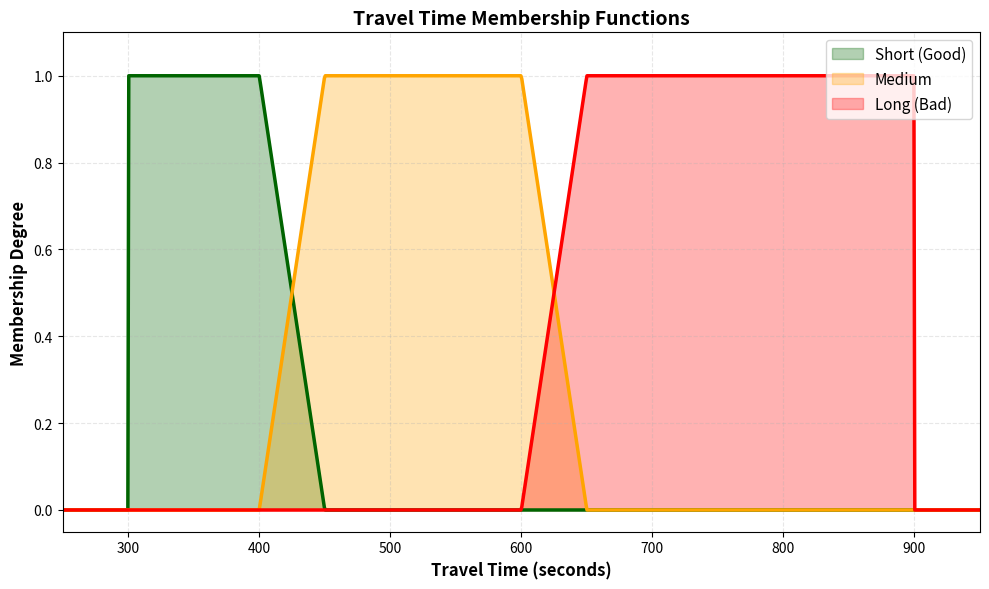
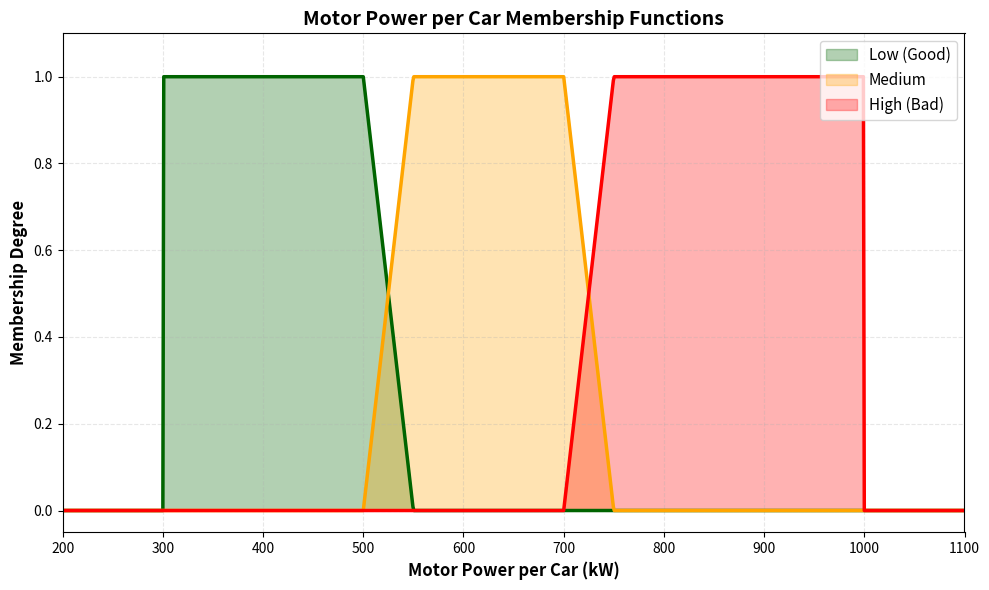
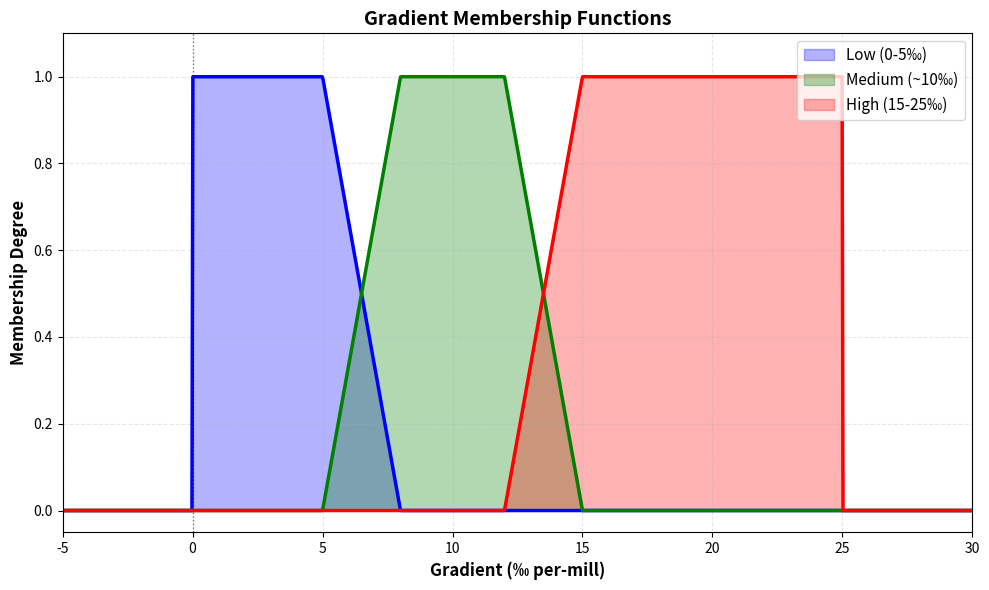
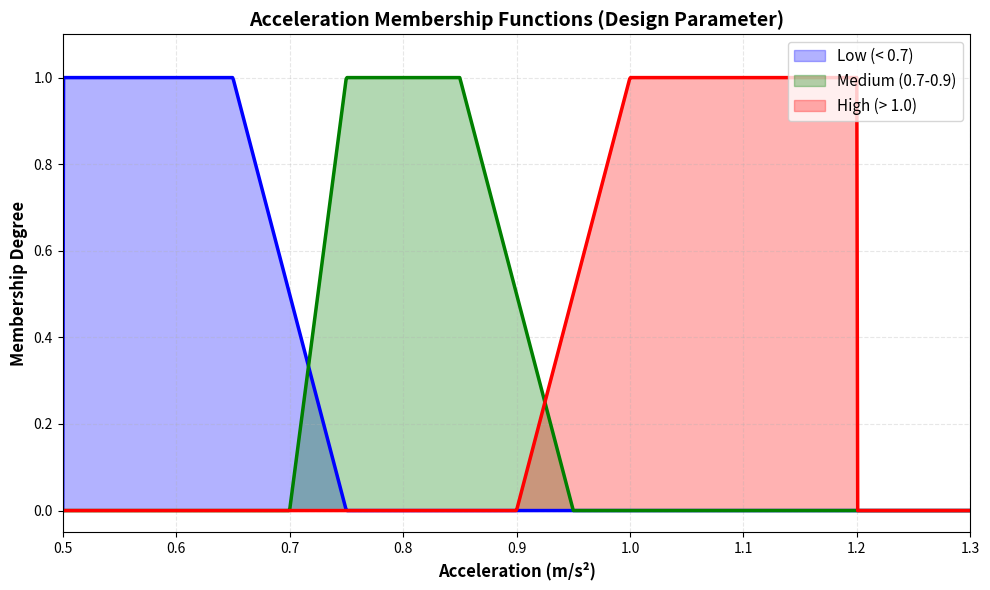
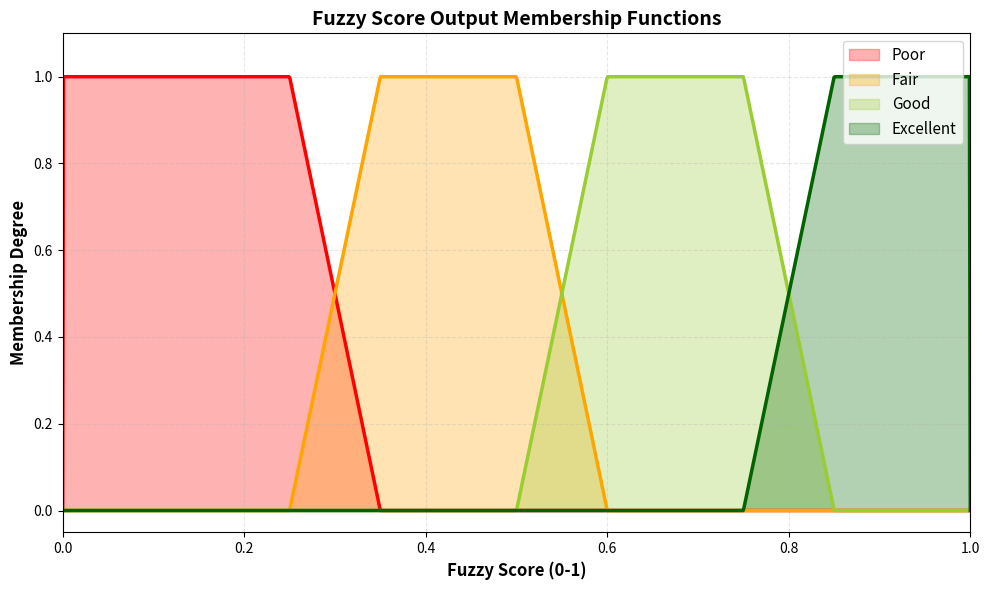
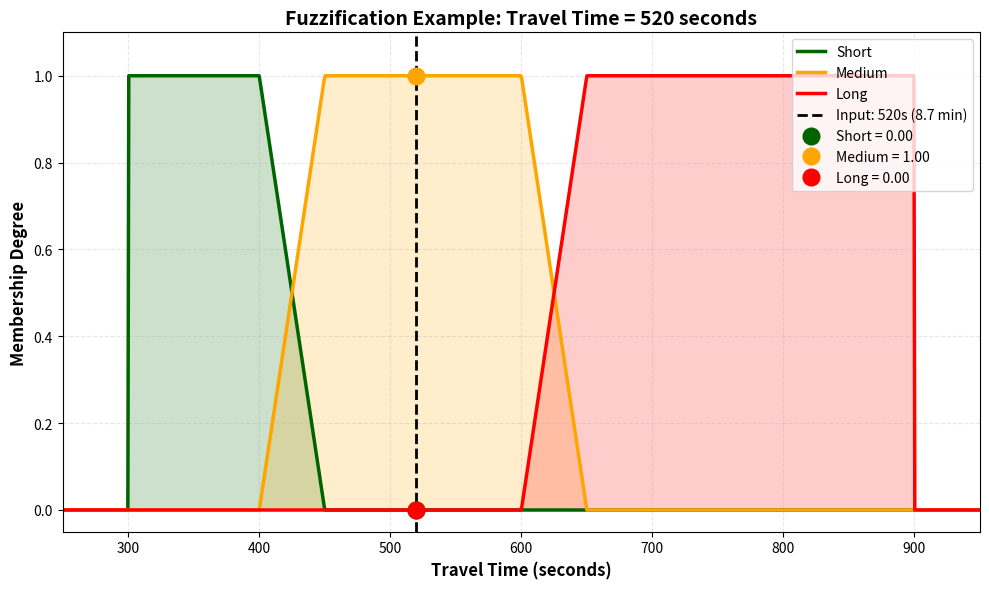
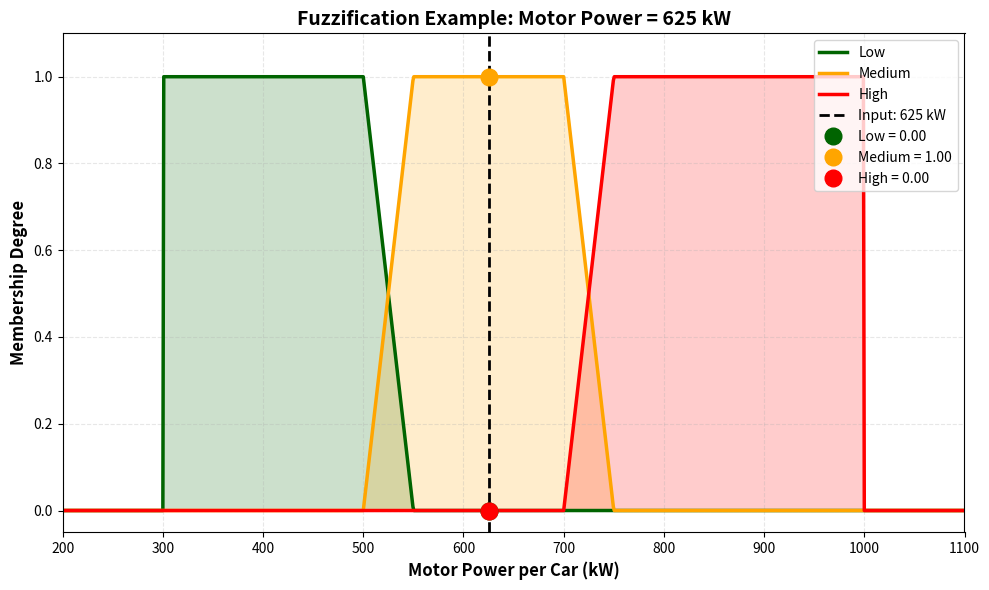
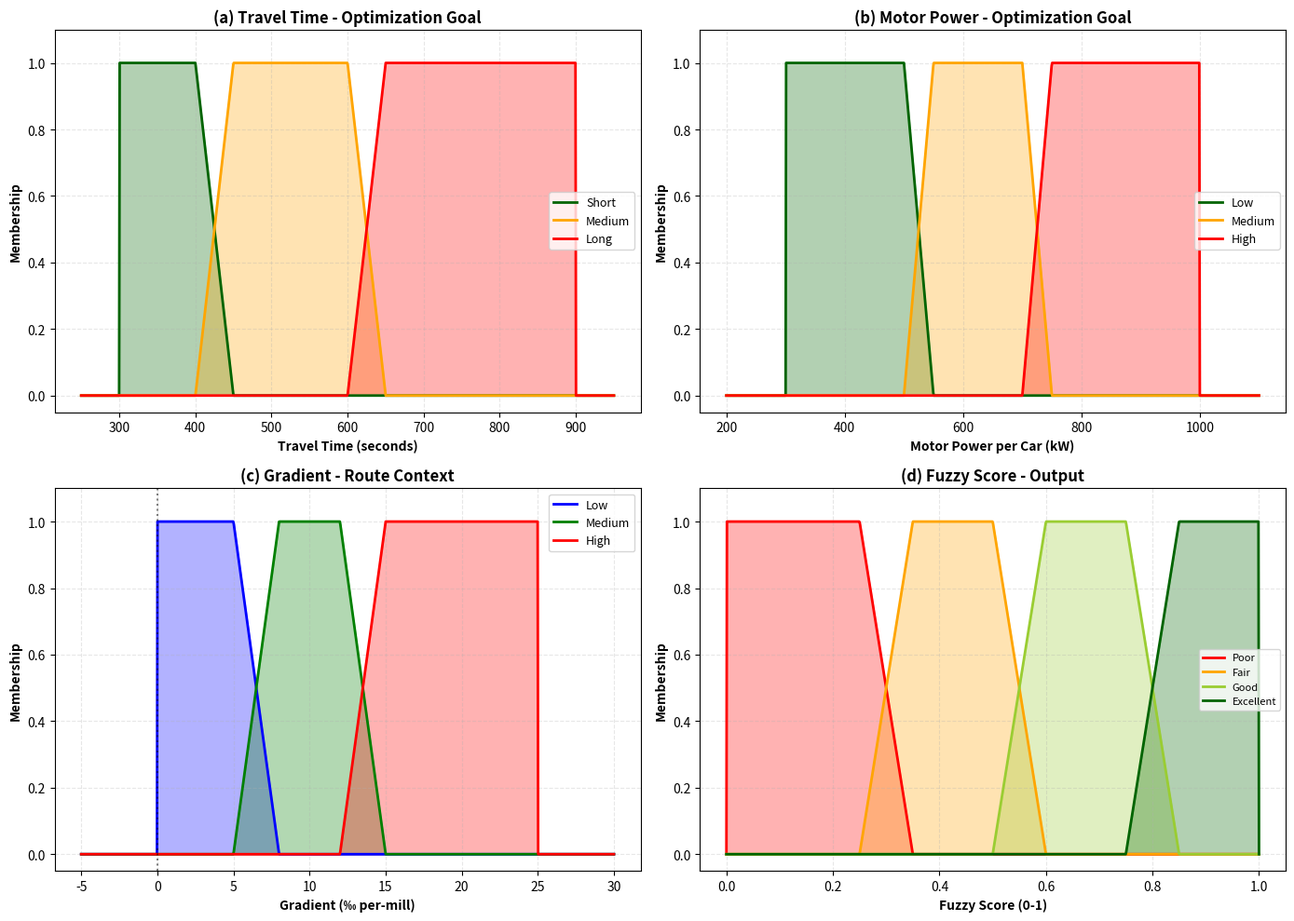

Write Python code to recreate these figures, in order.
#!/usr/bin/env python3
"""
Generate Fuzzy Membership Function Graphs for Train Optimization Thesis
Creates publication-quality images of all membership functions

GOOGLE COLAB USAGE:
------------------
1. Copy this entire script into a Colab cell
2. Run the cell to define all functions
3. In a new cell, run:
   main()  # Display inline + save files
   
   Or customize:
   main(display_inline=True, save_files=True)   # Show + save
   main(display_inline=True, save_files=False)  # Show only
   
4. Download files from left sidebar: Files → fuzzy_graphs → Download

LOCAL USAGE:
-----------
python3 generate_fuzzy_membership_graphs.py
"""

import matplotlib.pyplot as plt
import numpy as np
import os


def trapezoid_membership(x, a, b, c, d):
    """
    Calculate trapezoid membership function value
    
    Parameters:
    - a, b: left foot and shoulder
    - c, d: right shoulder and foot
    
    Returns membership value between 0 and 1
    """
    if x <= a or x >= d:
        return 0.0
    elif a < x < b:
        return (x - a) / (b - a)
    elif b <= x <= c:
        return 1.0
    elif c < x < d:
        return (d - x) / (d - c)
    return 0.0


def plot_travel_time_membership():
    """Plot Travel Time membership functions (seconds)"""
    x = np.linspace(250, 950, 1000)
    
    # Define membership functions
    # Short: 300-450s, Medium: 400-650s, Long: 600-900s
    short = [trapezoid_membership(val, 300, 300, 400, 450) for val in x]
    medium = [trapezoid_membership(val, 400, 450, 600, 650) for val in x]
    long = [trapezoid_membership(val, 600, 650, 900, 900) for val in x]
    
    plt.figure(figsize=(10, 6))
    plt.fill_between(x, 0, short, alpha=0.3, color='darkgreen', label='Short (Good)')
    plt.plot(x, short, color='darkgreen', linewidth=2.5)
    plt.fill_between(x, 0, medium, alpha=0.3, color='orange', label='Medium')
    plt.plot(x, medium, color='orange', linewidth=2.5)
    plt.fill_between(x, 0, long, alpha=0.3, color='red', label='Long (Bad)')
    plt.plot(x, long, 'r-', linewidth=2.5)
    
    plt.xlabel('Travel Time (seconds)', fontsize=12, fontweight='bold')
    plt.ylabel('Membership Degree', fontsize=12, fontweight='bold')
    plt.title('Travel Time Membership Functions', fontsize=14, fontweight='bold')
    plt.legend(fontsize=11, loc='upper right')
    plt.grid(True, alpha=0.3, linestyle='--')
    plt.xlim(250, 950)
    plt.ylim(-0.05, 1.1)
    plt.tight_layout()
    
    return plt.gcf()


def plot_motor_power_membership():
    """Plot Motor Power per Car membership functions (kW)"""
    x = np.linspace(200, 1100, 1000)
    
    # Define membership functions based on common KRL specs
    # Low: 300-550kW (Good), Medium: 500-750kW, High: 700-1000kW (Bad)
    low = [trapezoid_membership(val, 300, 300, 500, 550) for val in x]
    medium = [trapezoid_membership(val, 500, 550, 700, 750) for val in x]
    high = [trapezoid_membership(val, 700, 750, 1000, 1000) for val in x]
    
    plt.figure(figsize=(10, 6))
    plt.fill_between(x, 0, low, alpha=0.3, color='darkgreen', label='Low (Good)')
    plt.plot(x, low, color='darkgreen', linewidth=2.5)
    plt.fill_between(x, 0, medium, alpha=0.3, color='orange', label='Medium')
    plt.plot(x, medium, color='orange', linewidth=2.5)
    plt.fill_between(x, 0, high, alpha=0.3, color='red', label='High (Bad)')
    plt.plot(x, high, 'r-', linewidth=2.5)
    
    plt.xlabel('Motor Power per Car (kW)', fontsize=12, fontweight='bold')
    plt.ylabel('Membership Degree', fontsize=12, fontweight='bold')
    plt.title('Motor Power per Car Membership Functions', fontsize=14, fontweight='bold')
    plt.legend(fontsize=11, loc='upper right')
    plt.grid(True, alpha=0.3, linestyle='--')
    plt.xlim(200, 1100)
    plt.ylim(-0.05, 1.1)
    plt.tight_layout()
    
    return plt.gcf()


def plot_acceleration_membership():
    """Plot Acceleration membership functions (m/s²) - Design Parameter"""
    x = np.linspace(0.5, 1.3, 1000)
    
    # Define membership functions based on user requirements
    # Low: < 0.7, Medium: 0.7-0.9, High: > 1.0
    low = [trapezoid_membership(val, 0.5, 0.5, 0.65, 0.75) for val in x]
    medium = [trapezoid_membership(val, 0.7, 0.75, 0.85, 0.95) for val in x]
    high = [trapezoid_membership(val, 0.9, 1.0, 1.2, 1.2) for val in x]
    
    plt.figure(figsize=(10, 6))
    plt.fill_between(x, 0, low, alpha=0.3, color='blue', label='Low (< 0.7)')
    plt.plot(x, low, 'b-', linewidth=2.5)
    plt.fill_between(x, 0, medium, alpha=0.3, color='green', label='Medium (0.7-0.9)')
    plt.plot(x, medium, 'g-', linewidth=2.5)
    plt.fill_between(x, 0, high, alpha=0.3, color='red', label='High (> 1.0)')
    plt.plot(x, high, 'r-', linewidth=2.5)
    
    plt.xlabel('Acceleration (m/s²)', fontsize=12, fontweight='bold')
    plt.ylabel('Membership Degree', fontsize=12, fontweight='bold')
    plt.title('Acceleration Membership Functions (Design Parameter)', fontsize=14, fontweight='bold')
    plt.legend(fontsize=11, loc='upper right')
    plt.grid(True, alpha=0.3, linestyle='--')
    plt.xlim(0.5, 1.3)
    plt.ylim(-0.05, 1.1)
    plt.tight_layout()
    
    return plt.gcf()


def plot_gradient_membership():
    """Plot Gradient membership functions (per-mill ‰)"""
    x = np.linspace(-5, 30, 1000)
    
    # Define membership functions in per-mill
    # Low: 0-5‰, Medium: ~10‰, High: 15-25‰
    low = [trapezoid_membership(val, 0, 0, 5, 8) for val in x]
    medium = [trapezoid_membership(val, 5, 8, 12, 15) for val in x]
    high = [trapezoid_membership(val, 12, 15, 25, 25) for val in x]
    
    plt.figure(figsize=(10, 6))
    plt.fill_between(x, 0, low, alpha=0.3, color='blue', label='Low (0-5‰)')
    plt.plot(x, low, 'b-', linewidth=2.5)
    plt.fill_between(x, 0, medium, alpha=0.3, color='green', label='Medium (~10‰)')
    plt.plot(x, medium, 'g-', linewidth=2.5)
    plt.fill_between(x, 0, high, alpha=0.3, color='red', label='High (15-25‰)')
    plt.plot(x, high, 'r-', linewidth=2.5)
    
    plt.xlabel('Gradient (‰ per-mill)', fontsize=12, fontweight='bold')
    plt.ylabel('Membership Degree', fontsize=12, fontweight='bold')
    plt.title('Gradient Membership Functions', fontsize=14, fontweight='bold')
    plt.legend(fontsize=11, loc='upper right')
    plt.grid(True, alpha=0.3, linestyle='--')
    plt.xlim(-5, 30)
    plt.ylim(-0.05, 1.1)
    plt.axvline(x=0, color='k', linestyle=':', alpha=0.5, linewidth=1)
    plt.tight_layout()
    
    return plt.gcf()


def plot_fuzzy_score_output():
    """Plot Fuzzy Score output membership functions"""
    x = np.linspace(0, 1, 1000)
    
    # Define membership functions for quality/fitness score
    poor = [trapezoid_membership(val, 0, 0, 0.25, 0.35) for val in x]
    fair = [trapezoid_membership(val, 0.25, 0.35, 0.5, 0.6) for val in x]
    good = [trapezoid_membership(val, 0.5, 0.6, 0.75, 0.85) for val in x]
    excellent = [trapezoid_membership(val, 0.75, 0.85, 1.0, 1.0) for val in x]
    
    plt.figure(figsize=(10, 6))
    plt.fill_between(x, 0, poor, alpha=0.3, color='red', label='Poor')
    plt.plot(x, poor, 'r-', linewidth=2.5)
    plt.fill_between(x, 0, fair, alpha=0.3, color='orange', label='Fair')
    plt.plot(x, fair, color='orange', linewidth=2.5)
    plt.fill_between(x, 0, good, alpha=0.3, color='yellowgreen', label='Good')
    plt.plot(x, good, color='yellowgreen', linewidth=2.5)
    plt.fill_between(x, 0, excellent, alpha=0.3, color='darkgreen', label='Excellent')
    plt.plot(x, excellent, color='darkgreen', linewidth=2.5)
    
    plt.xlabel('Fuzzy Score (0-1)', fontsize=12, fontweight='bold')
    plt.ylabel('Membership Degree', fontsize=12, fontweight='bold')
    plt.title('Fuzzy Score Output Membership Functions', fontsize=14, fontweight='bold')
    plt.legend(fontsize=11, loc='upper right')
    plt.grid(True, alpha=0.3, linestyle='--')
    plt.xlim(0, 1)
    plt.ylim(-0.05, 1.1)
    plt.tight_layout()
    
    return plt.gcf()





def plot_time_fuzzification_example():
    """Plot example of fuzzification process for Travel Time = 520 seconds"""
    x = np.linspace(250, 950, 1000)
    
    # Define membership functions
    short = [trapezoid_membership(val, 300, 300, 400, 450) for val in x]
    medium = [trapezoid_membership(val, 400, 450, 600, 650) for val in x]
    long = [trapezoid_membership(val, 600, 650, 900, 900) for val in x]
    
    # Example value
    example_value = 520
    short_degree = trapezoid_membership(example_value, 300, 300, 400, 450)
    medium_degree = trapezoid_membership(example_value, 400, 450, 600, 650)
    long_degree = trapezoid_membership(example_value, 600, 650, 900, 900)
    
    plt.figure(figsize=(10, 6))
    plt.fill_between(x, 0, short, alpha=0.2, color='darkgreen')
    plt.plot(x, short, color='darkgreen', linewidth=2.5, label='Short')
    plt.fill_between(x, 0, medium, alpha=0.2, color='orange')
    plt.plot(x, medium, color='orange', linewidth=2.5, label='Medium')
    plt.fill_between(x, 0, long, alpha=0.2, color='red')
    plt.plot(x, long, 'r-', linewidth=2.5, label='Long')
    
    # Mark the example point
    plt.axvline(x=example_value, color='black', linestyle='--', linewidth=2, 
                label=f'Input: {example_value}s (8.7 min)')
    plt.plot(example_value, short_degree, 'o', color='darkgreen', markersize=12, 
             label=f'Short = {short_degree:.2f}')
    plt.plot(example_value, medium_degree, 'o', color='orange', markersize=12, 
             label=f'Medium = {medium_degree:.2f}')
    plt.plot(example_value, long_degree, 'ro', markersize=12, 
             label=f'Long = {long_degree:.2f}')
    
    plt.xlabel('Travel Time (seconds)', fontsize=12, fontweight='bold')
    plt.ylabel('Membership Degree', fontsize=12, fontweight='bold')
    plt.title('Fuzzification Example: Travel Time = 520 seconds', 
              fontsize=14, fontweight='bold')
    plt.legend(fontsize=10, loc='upper right')
    plt.grid(True, alpha=0.3, linestyle='--')
    plt.xlim(250, 950)
    plt.ylim(-0.05, 1.1)
    plt.tight_layout()
    
    return plt.gcf()


def plot_power_fuzzification_example():
    """Plot example of fuzzification process for Motor Power = 625 kW"""
    x = np.linspace(200, 1100, 1000)
    
    # Define membership functions
    low = [trapezoid_membership(val, 300, 300, 500, 550) for val in x]
    medium = [trapezoid_membership(val, 500, 550, 700, 750) for val in x]
    high = [trapezoid_membership(val, 700, 750, 1000, 1000) for val in x]
    
    # Example value
    example_value = 625
    low_degree = trapezoid_membership(example_value, 300, 300, 500, 550)
    medium_degree = trapezoid_membership(example_value, 500, 550, 700, 750)
    high_degree = trapezoid_membership(example_value, 700, 750, 1000, 1000)
    
    plt.figure(figsize=(10, 6))
    plt.fill_between(x, 0, low, alpha=0.2, color='darkgreen')
    plt.plot(x, low, color='darkgreen', linewidth=2.5, label='Low')
    plt.fill_between(x, 0, medium, alpha=0.2, color='orange')
    plt.plot(x, medium, color='orange', linewidth=2.5, label='Medium')
    plt.fill_between(x, 0, high, alpha=0.2, color='red')
    plt.plot(x, high, 'r-', linewidth=2.5, label='High')
    
    # Mark the example point
    plt.axvline(x=example_value, color='black', linestyle='--', linewidth=2, 
                label=f'Input: {example_value} kW')
    plt.plot(example_value, low_degree, 'o', color='darkgreen', markersize=12, 
             label=f'Low = {low_degree:.2f}')
    plt.plot(example_value, medium_degree, 'o', color='orange', markersize=12, 
             label=f'Medium = {medium_degree:.2f}')
    plt.plot(example_value, high_degree, 'ro', markersize=12, 
             label=f'High = {high_degree:.2f}')
    
    plt.xlabel('Motor Power per Car (kW)', fontsize=12, fontweight='bold')
    plt.ylabel('Membership Degree', fontsize=12, fontweight='bold')
    plt.title('Fuzzification Example: Motor Power = 625 kW', 
              fontsize=14, fontweight='bold')
    plt.legend(fontsize=10, loc='upper right')
    plt.grid(True, alpha=0.3, linestyle='--')
    plt.xlim(200, 1100)
    plt.ylim(-0.05, 1.1)
    plt.tight_layout()
    
    return plt.gcf()


def plot_all_inputs_combined():
    """Plot main fuzzy inputs: Travel Time and Motor Power + Gradient context"""
    fig, axes = plt.subplots(2, 2, figsize=(14, 10))
    
    # Travel Time (Main Input)
    x1 = np.linspace(250, 950, 1000)
    short1 = [trapezoid_membership(val, 300, 300, 400, 450) for val in x1]
    med1 = [trapezoid_membership(val, 400, 450, 600, 650) for val in x1]
    long1 = [trapezoid_membership(val, 600, 650, 900, 900) for val in x1]
    axes[0, 0].fill_between(x1, 0, short1, alpha=0.3, color='darkgreen')
    axes[0, 0].plot(x1, short1, color='darkgreen', linewidth=2, label='Short')
    axes[0, 0].fill_between(x1, 0, med1, alpha=0.3, color='orange')
    axes[0, 0].plot(x1, med1, color='orange', linewidth=2, label='Medium')
    axes[0, 0].fill_between(x1, 0, long1, alpha=0.3, color='red')
    axes[0, 0].plot(x1, long1, 'r-', linewidth=2, label='Long')
    axes[0, 0].set_xlabel('Travel Time (seconds)', fontweight='bold')
    axes[0, 0].set_ylabel('Membership', fontweight='bold')
    axes[0, 0].set_title('(a) Travel Time - Optimization Goal', fontweight='bold')
    axes[0, 0].legend(fontsize=9)
    axes[0, 0].grid(True, alpha=0.3, linestyle='--')
    axes[0, 0].set_ylim(-0.05, 1.1)
    
    # Motor Power per Car (Main Input)
    x2 = np.linspace(200, 1100, 1000)
    low2 = [trapezoid_membership(val, 300, 300, 500, 550) for val in x2]
    med2 = [trapezoid_membership(val, 500, 550, 700, 750) for val in x2]
    high2 = [trapezoid_membership(val, 700, 750, 1000, 1000) for val in x2]
    axes[0, 1].fill_between(x2, 0, low2, alpha=0.3, color='darkgreen')
    axes[0, 1].plot(x2, low2, color='darkgreen', linewidth=2, label='Low')
    axes[0, 1].fill_between(x2, 0, med2, alpha=0.3, color='orange')
    axes[0, 1].plot(x2, med2, color='orange', linewidth=2, label='Medium')
    axes[0, 1].fill_between(x2, 0, high2, alpha=0.3, color='red')
    axes[0, 1].plot(x2, high2, 'r-', linewidth=2, label='High')
    axes[0, 1].set_xlabel('Motor Power per Car (kW)', fontweight='bold')
    axes[0, 1].set_ylabel('Membership', fontweight='bold')
    axes[0, 1].set_title('(b) Motor Power - Optimization Goal', fontweight='bold')
    axes[0, 1].legend(fontsize=9)
    axes[0, 1].grid(True, alpha=0.3, linestyle='--')
    axes[0, 1].set_ylim(-0.05, 1.1)
    
    # Gradient (Context/Constraint)
    x3 = np.linspace(-5, 30, 1000)
    low3 = [trapezoid_membership(val, 0, 0, 5, 8) for val in x3]
    med3 = [trapezoid_membership(val, 5, 8, 12, 15) for val in x3]
    high3 = [trapezoid_membership(val, 12, 15, 25, 25) for val in x3]
    axes[1, 0].fill_between(x3, 0, low3, alpha=0.3, color='blue')
    axes[1, 0].plot(x3, low3, 'b-', linewidth=2, label='Low')
    axes[1, 0].fill_between(x3, 0, med3, alpha=0.3, color='green')
    axes[1, 0].plot(x3, med3, 'g-', linewidth=2, label='Medium')
    axes[1, 0].fill_between(x3, 0, high3, alpha=0.3, color='red')
    axes[1, 0].plot(x3, high3, 'r-', linewidth=2, label='High')
    axes[1, 0].set_xlabel('Gradient (‰ per-mill)', fontweight='bold')
    axes[1, 0].set_ylabel('Membership', fontweight='bold')
    axes[1, 0].set_title('(c) Gradient - Route Context', fontweight='bold')
    axes[1, 0].legend(fontsize=9)
    axes[1, 0].grid(True, alpha=0.3, linestyle='--')
    axes[1, 0].axvline(x=0, color='k', linestyle=':', alpha=0.5)
    axes[1, 0].set_ylim(-0.05, 1.1)
    
    # Fuzzy Score Output
    x4 = np.linspace(0, 1, 1000)
    poor4 = [trapezoid_membership(val, 0, 0, 0.25, 0.35) for val in x4]
    fair4 = [trapezoid_membership(val, 0.25, 0.35, 0.5, 0.6) for val in x4]
    good4 = [trapezoid_membership(val, 0.5, 0.6, 0.75, 0.85) for val in x4]
    exc4 = [trapezoid_membership(val, 0.75, 0.85, 1.0, 1.0) for val in x4]
    axes[1, 1].fill_between(x4, 0, poor4, alpha=0.3, color='red')
    axes[1, 1].plot(x4, poor4, 'r-', linewidth=2, label='Poor')
    axes[1, 1].fill_between(x4, 0, fair4, alpha=0.3, color='orange')
    axes[1, 1].plot(x4, fair4, color='orange', linewidth=2, label='Fair')
    axes[1, 1].fill_between(x4, 0, good4, alpha=0.3, color='yellowgreen')
    axes[1, 1].plot(x4, good4, color='yellowgreen', linewidth=2, label='Good')
    axes[1, 1].fill_between(x4, 0, exc4, alpha=0.3, color='darkgreen')
    axes[1, 1].plot(x4, exc4, color='darkgreen', linewidth=2, label='Excellent')
    axes[1, 1].set_xlabel('Fuzzy Score (0-1)', fontweight='bold')
    axes[1, 1].set_ylabel('Membership', fontweight='bold')
    axes[1, 1].set_title('(d) Fuzzy Score - Output', fontweight='bold')
    axes[1, 1].legend(fontsize=8)
    axes[1, 1].grid(True, alpha=0.3, linestyle='--')
    axes[1, 1].set_ylim(-0.05, 1.1)
    
    plt.tight_layout()
    return fig


def main(display_inline=True, save_files=True):
    """
    Generate all membership function graphs
    
    Parameters:
    - display_inline: Show plots in notebook (True for Colab)
    - save_files: Save PNG/PDF files (True for downloading from Colab)
    """
    # Create output directory
    if save_files:
        # For Colab, save to current directory
        output_dir = 'fuzzy_graphs'
        os.makedirs(output_dir, exist_ok=True)
        print("Generating fuzzy membership function graphs...")
        print(f"Output directory: {output_dir}")
    else:
        print("Generating fuzzy membership function graphs (display only)...")
    
    # Generate individual graphs
    plots = [
        ("travel_time", plot_travel_time_membership, "Travel Time Membership Functions"),
        ("motor_power_per_car", plot_motor_power_membership, "Motor Power per Car Membership Functions"),
        ("gradient", plot_gradient_membership, "Gradient Membership Functions"),
        ("acceleration", plot_acceleration_membership, "Acceleration Membership Functions (Design Parameter)"),
        ("fuzzy_score_output", plot_fuzzy_score_output, "Fuzzy Score Output Membership Functions"),
        ("time_fuzzification_example", plot_time_fuzzification_example, "Travel Time Fuzzification Example"),
        ("power_fuzzification_example", plot_power_fuzzification_example, "Motor Power Fuzzification Example"),
        ("all_inputs_combined", plot_all_inputs_combined, "All Fuzzy System Components"),
    ]
    
    for name, plot_func, description in plots:
        print(f"\n{'='*60}")
        print(f"  {description}")
        print(f"{'='*60}")
        
        fig = plot_func()
        
        if save_files:
            # Save as PNG (high resolution)
            png_path = os.path.join(output_dir, f'{name}.png')
            fig.savefig(png_path, dpi=300, bbox_inches='tight')
            
            # Save as PDF (vector format for publications)
            pdf_path = os.path.join(output_dir, f'{name}.pdf')
            fig.savefig(pdf_path, format='pdf', bbox_inches='tight')
            print(f"  ✓ Saved: {name}.png and {name}.pdf")
        
        if display_inline:
            # Display in Colab/Jupyter notebook
            plt.show()
        else:
            plt.close(fig)
    
    if save_files:
        print("\n" + "="*60)
        print("✓ All graphs generated successfully!")
        print(f"\nImages saved to: {output_dir}/")
        print("\nGenerated files:")
        print("  - travel_time.png/pdf")
        print("  - motor_power_per_car.png/pdf")
        print("  - gradient.png/pdf")
        print("  - acceleration.png/pdf")
        print("  - fuzzy_score_output.png/pdf")
        print("  - time_fuzzification_example.png/pdf")
        print("  - power_fuzzification_example.png/pdf")
        print("  - all_inputs_combined.png/pdf")
        print("\n📥 In Google Colab, you can download files from the left sidebar")
        print("   (Files icon → fuzzy_graphs folder → right-click → Download)")
    
    print("\n✓ You can use these images in your thesis presentation!")


if __name__ == "__main__":
    # When run locally, save files but don't display inline
    main(display_inline=False, save_files=True)
